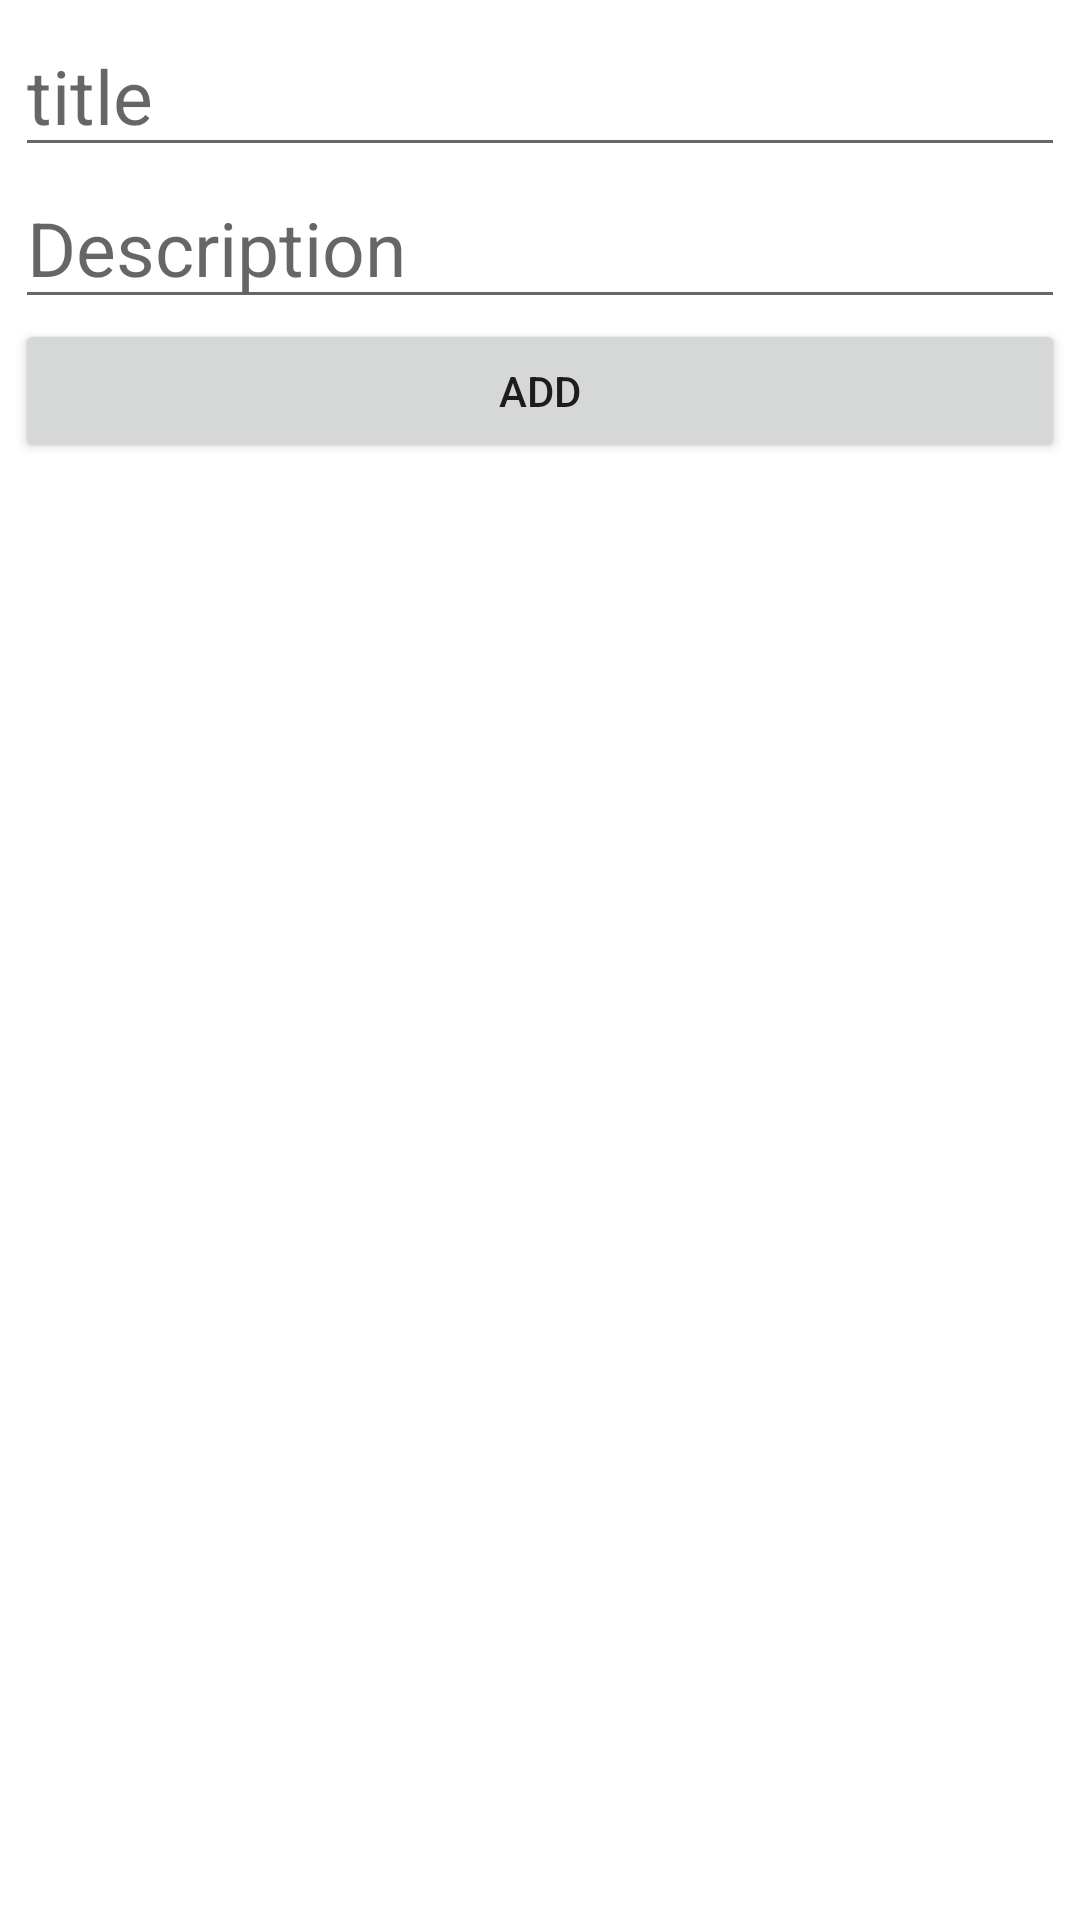

Layout XML and referenced resources for this Android screen:
<!-- AndroidManifest.xml: application theme Theme.RoomDEMO -->
<!-- res/layout/fragment_add.xml -->
<?xml version="1.0" encoding="utf-8"?>
<LinearLayout xmlns:android="http://schemas.android.com/apk/res/android"
    android:padding="5dp"
    xmlns:tools="http://schemas.android.com/tools"
    android:layout_width="match_parent"
    android:orientation="vertical"
    android:layout_gravity="center"
    android:layout_height="match_parent"
    tools:context=".data.fragments.add.AddFragment">

    
    <EditText
        android:id="@+id/edTxt_title"
        android:layout_width="match_parent"
        android:layout_height="wrap_content"
        android:hint="title"
        android:textSize="25sp"
    />
    <EditText
        android:id="@+id/edTxt_description"
        android:layout_width="match_parent"
        android:layout_height="wrap_content"
        android:hint="Description"
        android:textAlignment="viewStart"
        android:textSize="25sp"
        />
    <Button
        android:id="@+id/btn_addNote"
        android:text="add"
        android:layout_width="match_parent"
        android:layout_height="wrap_content"/>

</LinearLayout>
<!-- resources referenced by this layout -->
<resources>
  <style name="Theme.RoomDEMO" parent="Theme.MaterialComponents.DayNight.DarkActionBar">
          
          <item name="colorPrimary">@color/purple_500</item>
          <item name="colorPrimaryVariant">@color/purple_700</item>
          <item name="colorOnPrimary">@color/white</item>
          
          <item name="colorSecondary">@color/teal_200</item>
          <item name="colorSecondaryVariant">@color/teal_700</item>
          <item name="colorOnSecondary">@color/black</item>
          
          <item name="android:statusBarColor" tools:targetApi="l">?attr/colorPrimaryVariant</item>
          
      </style>
  <!-- not gathered from this repository: default colours our renderer supplied (Android Studio template values) -->
  <color name="purple_500">#FF6200EE</color>
  <color name="purple_700">#FF3700B3</color>
  <color name="teal_200">#FF03DAC5</color>
  <color name="teal_700">#FF018786</color>
  <color name="black">#FF000000</color>
  <color name="white">#FFFFFFFF</color>
</resources>
